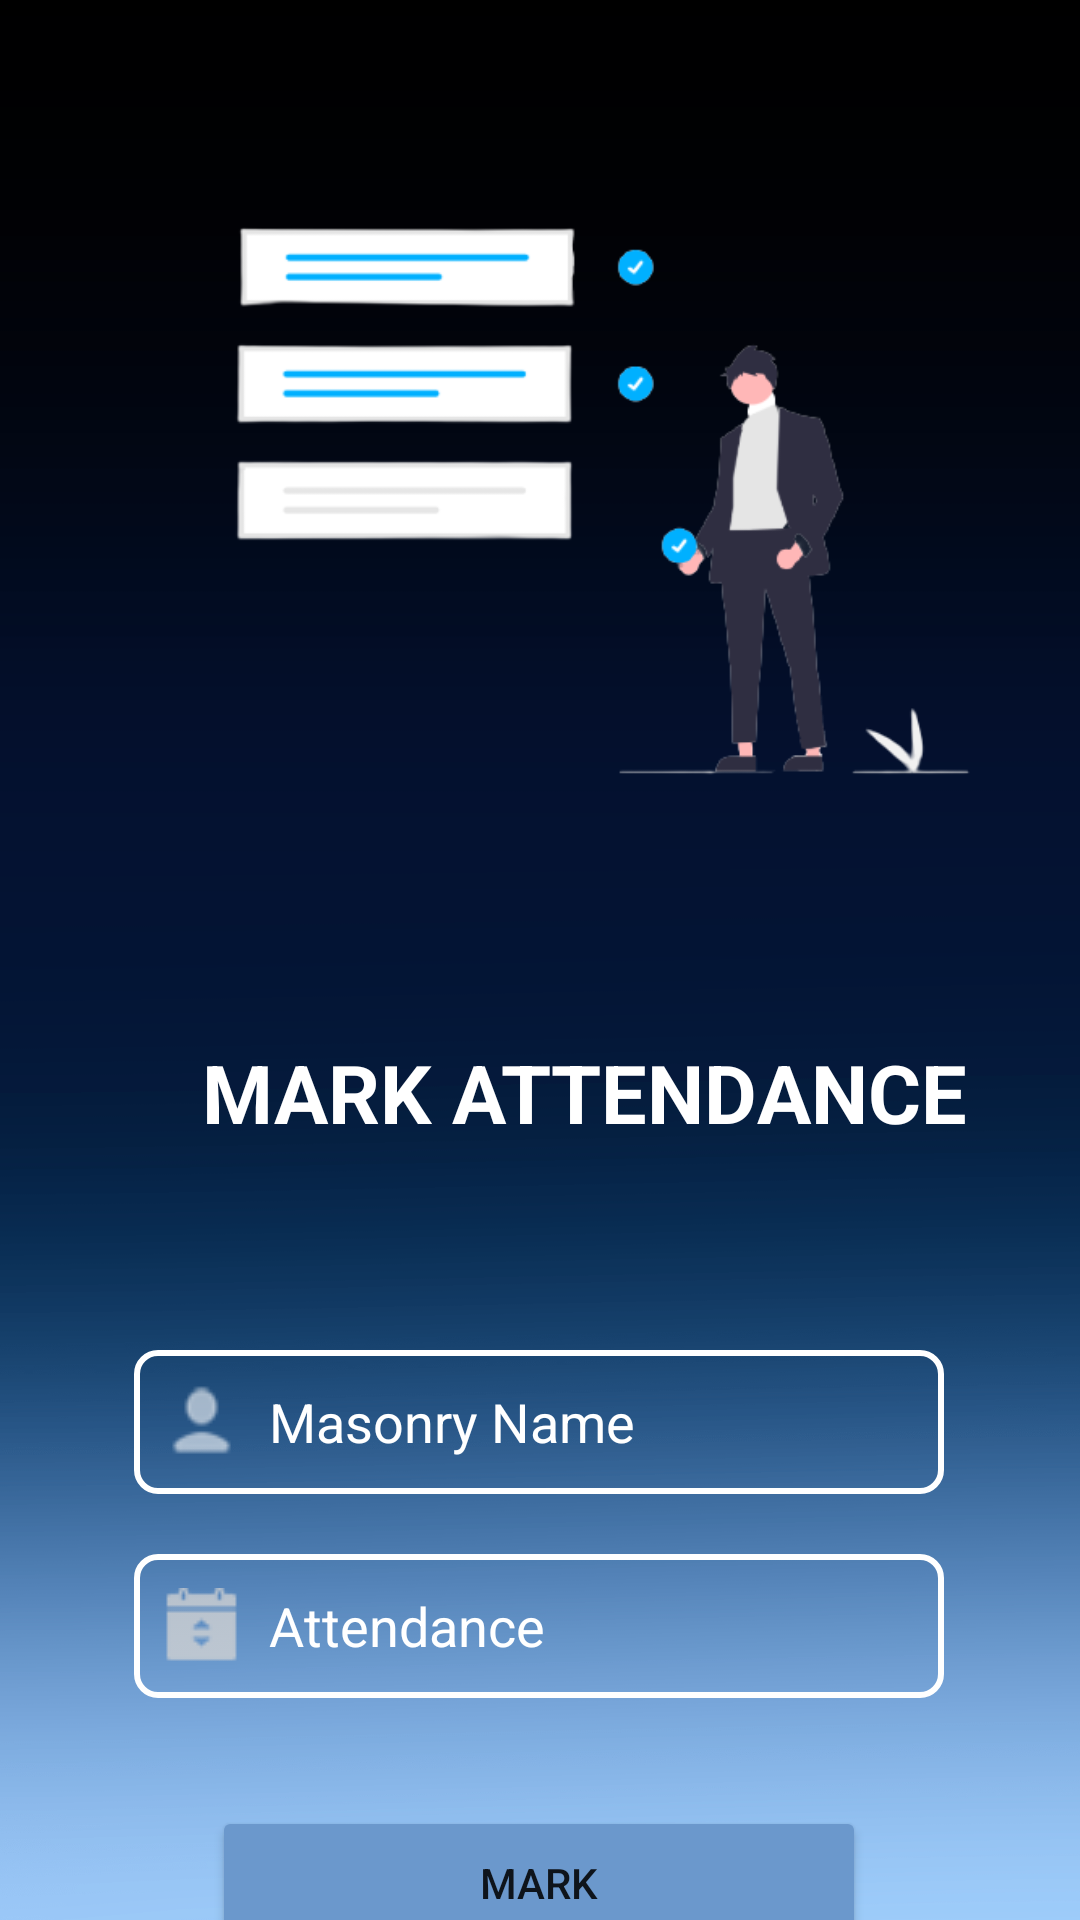

Layout XML and referenced resources for this Android screen:
<!-- AndroidManifest.xml: application theme Theme.WJContractors.NoActionBarAndStatusBar -->
<!-- res/layout/activity_mark_attendance.xml -->
<?xml version="1.0" encoding="utf-8"?>
<androidx.constraintlayout.widget.ConstraintLayout xmlns:android="http://schemas.android.com/apk/res/android"
    xmlns:app="http://schemas.android.com/apk/res-auto"
    xmlns:tools="http://schemas.android.com/tools"
    android:layout_width="match_parent"
    android:layout_height="match_parent"
    tools:context=".MarkAttendance"
    android:background="@drawable/bg2">

    <EditText
        android:id="@+id/MasonryName2"
        android:layout_width="270dp"
        android:layout_height="48dp"
        android:layout_marginTop="68dp"
        android:background="@drawable/custom_edittext"
        android:drawableStart="@drawable/nameico"
        android:drawablePadding="10dp"
        android:ems="10"
        android:hint="Masonry Name"
        android:inputType="textPersonName"
        android:padding="10dp"
        android:textColor="@color/white"
        android:textColorHint="@color/white"
        app:layout_constraintEnd_toEndOf="parent"
        app:layout_constraintHorizontal_bias="0.496"
        app:layout_constraintStart_toStartOf="parent"
        app:layout_constraintTop_toBottomOf="@+id/tv" />

    <EditText
        android:id="@+id/Mark_Attendance"
        android:layout_width="270dp"
        android:layout_height="48dp"
        android:layout_marginTop="20dp"
        android:background="@drawable/custom_edittext"
        android:drawableStart="@drawable/age"
        android:drawablePadding="10dp"
        android:ems="10"
        android:hint="Attendance"
        android:inputType="textPersonName"
        android:padding="10dp"
        android:textColor="@color/white"
        android:textColorHint="@color/white"
        app:layout_constraintEnd_toEndOf="parent"
        app:layout_constraintHorizontal_bias="0.496"
        app:layout_constraintStart_toStartOf="parent"
        app:layout_constraintTop_toBottomOf="@+id/MasonryName2" />


    <Button
        android:id="@+id/M_update2"
        android:layout_width="218dp"
        android:layout_height="51dp"
        android:layout_marginTop="36dp"
        android:backgroundTint="@color/lblue"
        android:onClick="markattendance"
        android:text="Mark"
        app:cornerRadius="25dp"
        app:layout_constraintEnd_toEndOf="parent"
        app:layout_constraintHorizontal_bias="0.497"
        app:layout_constraintStart_toStartOf="parent"
        app:layout_constraintTop_toBottomOf="@+id/Mark_Attendance" />

    <TextView
        android:id="@+id/tv"
        android:layout_width="wrap_content"
        android:layout_height="wrap_content"
        android:layout_marginStart="151dp"
        android:layout_marginTop="64dp"
        android:layout_marginEnd="202dp"
        android:text="MARK ATTENDANCE"
        android:textColor="@color/white"
        android:textSize="27sp"
        android:textStyle="bold"
        app:layout_constraintEnd_toEndOf="parent"
        app:layout_constraintHorizontal_bias="0.338"
        app:layout_constraintStart_toStartOf="parent"
        app:layout_constraintTop_toBottomOf="@+id/imageView12" />

    <ImageView
        android:id="@+id/imageView12"
        android:layout_width="481dp"
        android:layout_height="230dp"
        android:layout_marginTop="52dp"
        app:layout_constraintEnd_toEndOf="parent"
        app:layout_constraintHorizontal_bias="0.328"
        app:layout_constraintStart_toStartOf="parent"
        app:layout_constraintTop_toTopOf="parent"
        app:srcCompat="@drawable/mattende" />

</androidx.constraintlayout.widget.ConstraintLayout>
<!-- resources referenced by this layout -->
<resources>
  <color name="lblue">#6B98CC</color>
  <color name="white">#FFFFFFFF</color>
  <!-- drawable age: png bitmap (drawable, 1890 bytes) -->
  <!-- drawable bg2: png bitmap (drawable, 31649 bytes) -->
  <!-- drawable custom_edittext (drawable) -->
  <?xml version="1.0" encoding="utf-8"?>
  <shape xmlns:android="http://schemas.android.com/apk/res/android">
      <solid
          android:color="@android:color/transparent"/>
  
      <corners
          android:bottomRightRadius="7dp"
          android:bottomLeftRadius="7dp"
          android:topLeftRadius="7dp"
          android:topRightRadius="7dp"/>
      <stroke
          android:color="#ffffff"
          android:width="2dp"/>
  </shape>
  <!-- drawable mattende: png bitmap (drawable, 32159 bytes) -->
  <!-- drawable nameico: png bitmap (drawable, 1782 bytes) -->
  <style name="Theme.WJContractors.NoActionBarAndStatusBar">
          <item name="windowActionBar">false</item>
          <item name="windowNoTitle">true</item>
          <item name="android:windowTranslucentStatus">true</item>
          <item name="android:windowTranslucentNavigation">true</item>
          <item name="android:fitsSystemWindows">true</item>
      </style>
</resources>
